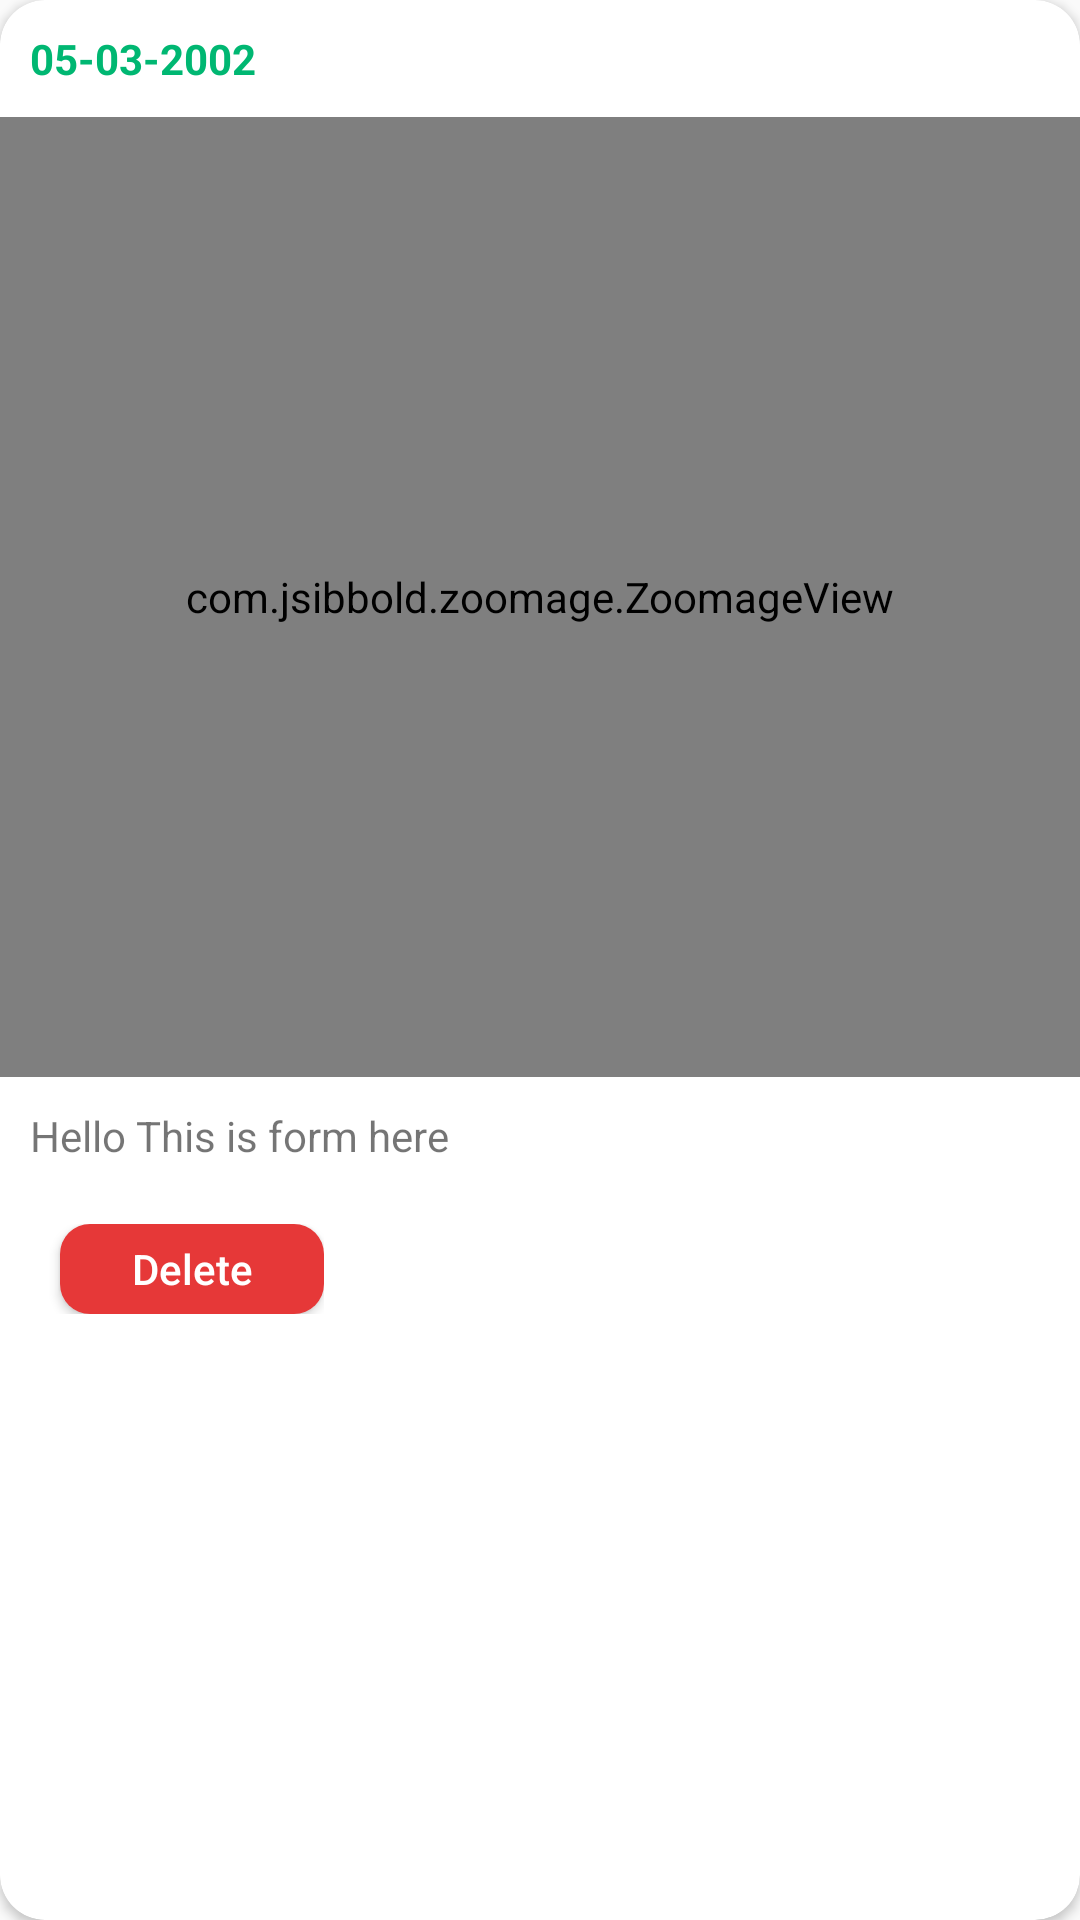

Android layout source for this screen:
<!-- AndroidManifest.xml: application theme Theme.CollageManagementSystem -->
<!-- res/layout/notice_item_layout.xml -->
<?xml version="1.0" encoding="utf-8"?>
<androidx.cardview.widget.CardView xmlns:android="http://schemas.android.com/apk/res/android"
    xmlns:app="http://schemas.android.com/apk/res-auto"
    android:orientation="vertical"
    android:layout_width="match_parent"
    app:cardCornerRadius="15dp"
    android:layout_margin="10dp"
    app:cardBackgroundColor="@color/white"
    android:layout_height="wrap_content">
        <LinearLayout
            android:orientation="vertical"
            android:layout_width="match_parent"
            android:layout_height="wrap_content">
            <TextView

                android:textColor="@color/greenDark"
                android:textStyle="bold"
                android:layout_width="match_parent"
                android:layout_height="wrap_content"
                android:padding="10dp"
                android:text="05-03-2002"
                android:id="@+id/ni_dateTv"
                />
            <com.jsibbold.zoomage.ZoomageView
                android:id="@+id/ni_imageViewId"
                android:scaleType="fitXY"
                android:layout_width="match_parent"
                android:layout_height="320dp"
                android:src="@drawable/campas"
                />

            <TextView
                android:layout_width="match_parent"
                android:layout_height="wrap_content"
                android:padding="10dp"
                android:text="Hello This is form here"
                android:id="@+id/ni_descriptionTv"
                />



            <LinearLayout
                android:layout_margin="10dp"
                android:gravity="center_vertical"
                android:layout_marginTop="10dp"
                android:orientation="horizontal"
                android:layout_width="wrap_content"
                android:layout_height="wrap_content">

                <Button
                    android:id="@+id/ni_deleteButtonId"
                    android:layout_marginLeft="10dp"
                    android:layout_width="wrap_content"
                    android:layout_height="30dp"
                    android:text="Delete"
                    android:background="@drawable/red_button_bg"
                    android:textColor="@color/white"
                    android:textAllCaps="false"
                    />


            </LinearLayout>

        </LinearLayout>
</androidx.cardview.widget.CardView>
<!-- resources referenced by this layout -->
<resources>
  <color name="greenDark">#00B772</color>
  <color name="white">#FFFFFFFF</color>
  <!-- drawable campas: jpeg bitmap (drawable-v24, 12800 bytes) -->
  <!-- drawable red_button_bg (drawable) -->
  <?xml version="1.0" encoding="utf-8"?>
  <shape xmlns:android="http://schemas.android.com/apk/res/android">
      <solid
          android:color="#E63838"/>
      <corners android:radius="10dp"/>
  </shape>
  <style name="Theme.CollageManagementSystem" parent="Theme.AppCompat.Light.NoActionBar">
          
          <item name="colorPrimary">@color/purple_500</item>
          <item name="colorPrimaryVariant">@color/purple_700</item>
          <item name="colorOnPrimary">@color/white</item>
          
          <item name="colorSecondary">@color/teal_200</item>
          <item name="colorSecondaryVariant">@color/teal_700</item>
          <item name="colorOnSecondary">@color/black</item>
          
          <item name="android:statusBarColor" tools:targetApi="l">?attr/colorPrimaryVariant</item>
          
      </style>
  <color name="purple_500">#FF6200EE</color>
  <color name="purple_700">#FF3700B3</color>
  <color name="teal_200">#FF03DAC5</color>
  <color name="teal_700">#FF018786</color>
  <color name="black">#FF000000</color>
</resources>
